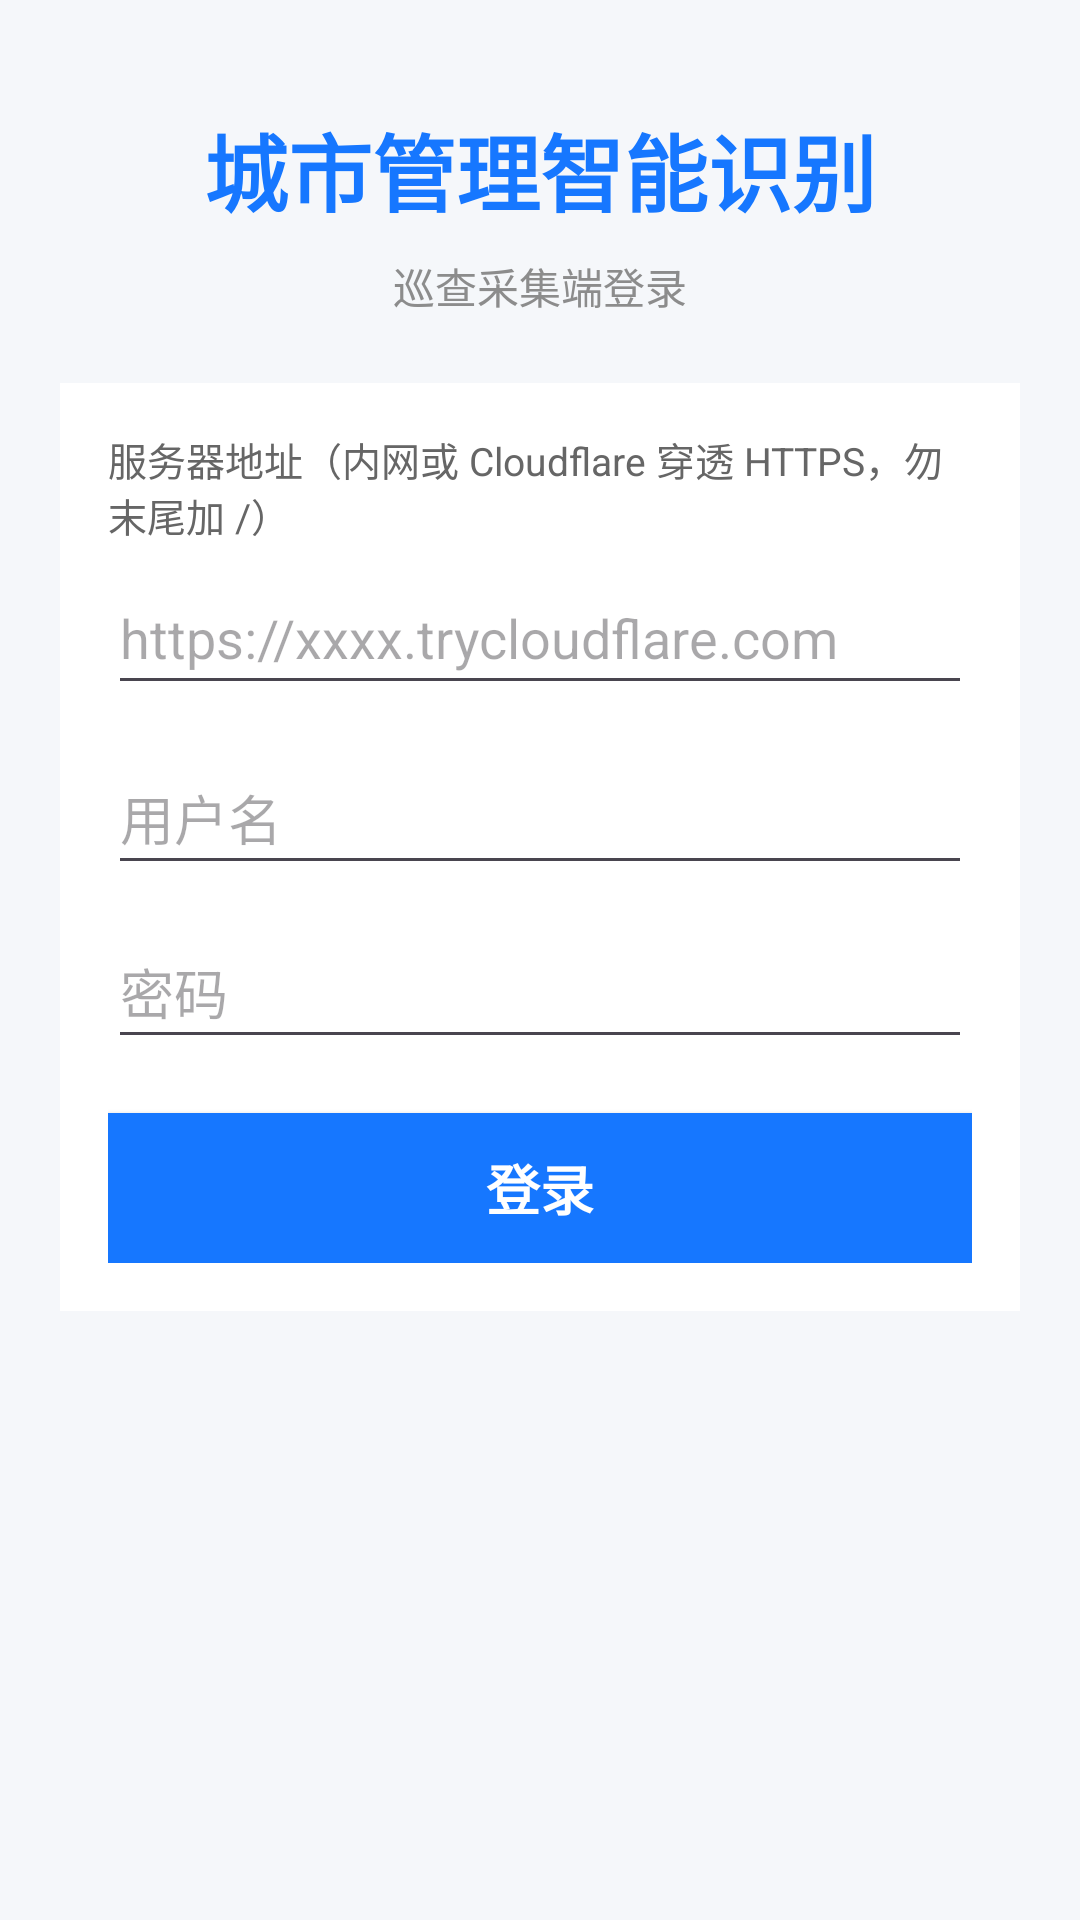

Write the Android layout XML for this screen, with the resource values it uses.
<!-- AndroidManifest.xml: activity theme Theme.CityDetect -->
<!-- res/layout/activity_login.xml -->
<?xml version="1.0" encoding="utf-8"?>
<ScrollView xmlns:android="http://schemas.android.com/apk/res/android"
    android:layout_width="match_parent"
    android:layout_height="match_parent"
    android:background="#F5F7FA"
    android:fillViewport="true">

    <LinearLayout
        android:layout_width="match_parent"
        android:layout_height="wrap_content"
        android:orientation="vertical"
        android:gravity="center_horizontal"
        android:paddingHorizontal="20dp"
        android:paddingTop="36dp"
        android:paddingBottom="24dp">

        <TextView
            android:layout_width="wrap_content"
            android:layout_height="wrap_content"
            android:text="城市管理智能识别"
            android:textSize="28sp"
            android:textColor="#1677FF"
            android:textStyle="bold"
            android:layout_marginBottom="8dp" />

        <TextView
            android:layout_width="wrap_content"
            android:layout_height="wrap_content"
            android:text="巡查采集端登录"
            android:textSize="14sp"
            android:textColor="#8C8C8C"
            android:layout_marginBottom="22dp" />

        <LinearLayout
            android:layout_width="match_parent"
            android:layout_height="wrap_content"
            android:orientation="vertical"
            android:background="#FFFFFF"
            android:padding="16dp">

            <TextView
                android:layout_width="match_parent"
                android:layout_height="wrap_content"
                android:text="服务器地址（内网或 Cloudflare 穿透 HTTPS，勿末尾加 /）"
                android:textSize="13sp"
                android:textColor="#666666"
                android:layout_marginBottom="6dp" />

            <EditText
                android:id="@+id/serverUrlInput"
                android:layout_width="match_parent"
                android:layout_height="48dp"
                android:hint="https://xxxx.trycloudflare.com"
                android:inputType="textUri"
                android:layout_marginBottom="12dp" />

            <EditText
                android:id="@+id/usernameInput"
                android:layout_width="match_parent"
                android:layout_height="48dp"
                android:hint="用户名"
                android:inputType="text"
                android:layout_marginBottom="10dp" />

            <EditText
                android:id="@+id/passwordInput"
                android:layout_width="match_parent"
                android:layout_height="48dp"
                android:hint="密码"
                android:inputType="textPassword"
                android:layout_marginBottom="18dp" />

            <Button
                android:id="@+id/loginBtn"
                android:layout_width="match_parent"
                android:layout_height="50dp"
                android:text="登录"
                android:textSize="18sp"
                android:textStyle="bold"
                android:background="#1677FF"
                android:textColor="@android:color/white" />
        </LinearLayout>
    </LinearLayout>
</ScrollView>
<!-- resources referenced by this layout -->
<resources>
  <style name="Theme.CityDetect" parent="Theme.Material3.DayNight.NoActionBar">
          <item name="colorPrimary">#2196F3</item>
          <item name="colorPrimaryVariant">#1976D2</item>
          <item name="colorOnPrimary">@android:color/white</item>
      </style>
</resources>
